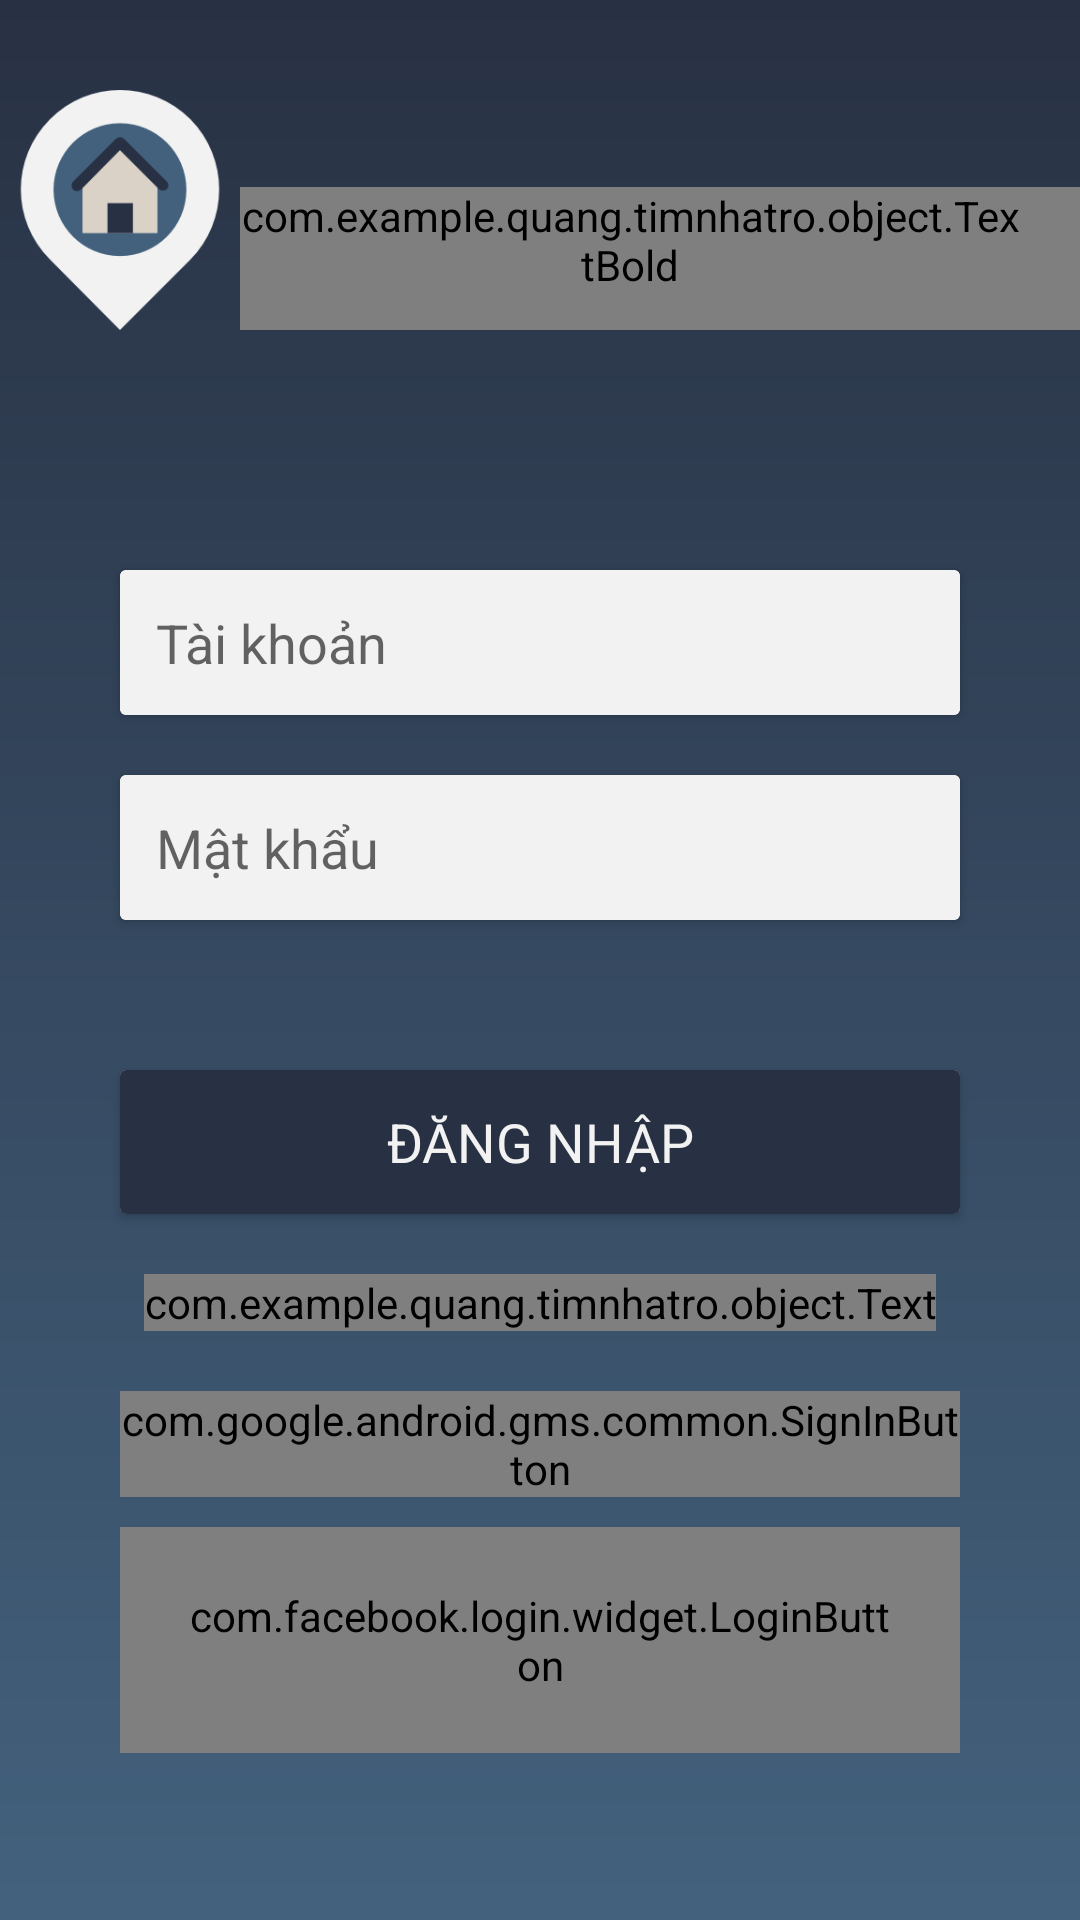

This screen was rendered from an Android layout file. Write that file and the resources it references.
<!-- AndroidManifest.xml: application theme AppTheme -->
<!-- res/layout/fragment_login.xml -->
<?xml version="1.0" encoding="utf-8"?>
<FrameLayout
    xmlns:android="http://schemas.android.com/apk/res/android"
    android:layout_width="match_parent"
    android:background="@drawable/baclground"
    android:layout_height="match_parent">

    <ScrollView
        android:layout_width="match_parent"
        android:layout_height="match_parent">
        <LinearLayout
            android:orientation="vertical"
            android:layout_width="match_parent"
            android:layout_height="match_parent">
            <LinearLayout
                android:layout_marginTop="30dp"
                android:gravity="center"
                android:orientation="horizontal"
                android:layout_width="match_parent"
                android:layout_height="wrap_content">
                <ImageView
                    android:src="@drawable/logo_large"
                    android:layout_width="80dp"
                    android:layout_height="80dp" />
                <com.example.quang.timnhatro.object.TextBold
                    android:id="@+id/tvLogin"
                    android:layout_width="wrap_content"
                    android:text="tìm nhà trọ"
                    android:textStyle="bold"
                    android:textSize="40sp"
                    android:paddingTop="0dp"
                    android:paddingBottom="20dp"
                    android:paddingRight="20dp"
                    android:layout_marginTop="20dp"
                    style="?android:attr/textAppearanceLarge"
                    android:textColor="@color/colorBackground"
                    android:layout_height="wrap_content" />
            </LinearLayout>

            <android.support.v7.widget.CardView
                android:id="@+id/cardUser"
                android:layout_gravity="center_vertical"
                android:layout_width="match_parent"
                android:layout_marginLeft="40dp"
                android:layout_marginTop="80dp"
                android:layout_marginRight="40dp"
                android:layout_height="wrap_content">
                <EditText
                    android:id="@+id/edtUserLogin"
                    android:layout_width="match_parent"
                    android:layout_height="wrap_content"
                    android:background="@color/colorBackground"
                    android:hint="Tài khoản"
                    android:textSize="18sp"
                    android:padding="12dp" />
            </android.support.v7.widget.CardView>

            <android.support.v7.widget.CardView
                android:layout_marginTop="20dp"
                android:layout_gravity="center_vertical"
                android:layout_width="match_parent"
                android:layout_marginLeft="40dp"
                android:layout_marginRight="40dp"
                android:layout_height="wrap_content">
                <EditText
                    android:id="@+id/edtPassLogin"
                    android:layout_width="match_parent"
                    android:layout_height="wrap_content"
                    android:background="@color/colorBackground"
                    android:hint="Mật khẩu"
                    android:textSize="18sp"
                    android:padding="12dp" />
            </android.support.v7.widget.CardView>

            <android.support.v7.widget.CardView
                android:layout_marginTop="50dp"
                android:layout_gravity="center"
                android:layout_marginLeft="40dp"
                android:layout_marginRight="40dp"
                android:layout_width="match_parent"
                android:layout_height="wrap_content">
                <Button
                    android:id="@+id/btnLogin"
                    style="?android:attr/textAppearanceMedium"
                    android:textColor="@color/colorBackground"
                    android:text="Đăng nhập"
                    android:background="@drawable/background_button"
                    android:layout_width="match_parent"
                    android:layout_height="wrap_content" />
            </android.support.v7.widget.CardView>

            <com.example.quang.timnhatro.object.Text
                android:id="@+id/tvRegister"
                android:layout_width="wrap_content"
                android:text="Đăng ký tài khoản."
                android:layout_marginTop="20dp"
                android:layout_gravity="center_horizontal"
                style="?android:attr/textAppearanceMedium"
                android:textColor="@color/colorBackground"
                android:layout_height="wrap_content" />

            <com.google.android.gms.common.SignInButton
                android:layout_width="match_parent"
                android:layout_marginLeft="40dp"
                android:layout_marginTop="20dp"
                android:id="@+id/btnLoginGoogle"
                android:layout_marginRight="40dp"
                android:layout_height="wrap_content">

            </com.google.android.gms.common.SignInButton>

            <com.facebook.login.widget.LoginButton
                android:id="@+id/login_button"
                android:layout_width="match_parent"
                android:layout_height="wrap_content"
                android:layout_gravity="center_horizontal"
                android:layout_marginBottom="30dp"
                android:layout_marginLeft="40dp"
                android:layout_marginRight="40dp"
                android:paddingTop="15dp"
                android:paddingBottom="15dp"
                android:layout_marginTop="10dp"
                android:padding="20dp" />
        </LinearLayout>
    </ScrollView>
</FrameLayout>
<!-- resources referenced by this layout -->
<resources>
  <color name="colorBackground">#F2F2F2</color>
  <!-- drawable background_button (drawable) -->
  <?xml version="1.0" encoding="UTF-8"?>
  <selector xmlns:android="http://schemas.android.com/apk/res/android">
      <item android:state_pressed="true">
          <shape>
              <solid android:color="@color/colorPrimary"/>
              <stroke android:color="@color/colorPrimary"
                  android:width="1px"/>
          </shape>
      </item>
      <item>
          <shape>
              <solid android:color="@color/colorPrimaryDark"/>
          </shape>
      </item>
  </selector>
  <!-- drawable baclground (drawable) -->
  <?xml version="1.0" encoding="utf-8"?>
  <shape xmlns:android="http://schemas.android.com/apk/res/android">
      <solid android:color="@color/colorPrimaryDark"/>
      <gradient android:startColor="@color/colorPrimaryDark"
          android:angle="-90"
          android:endColor="@color/colorPrimary" />
  </shape>
  <!-- drawable logo_large: png bitmap (drawable, 9031 bytes) -->
  <style name="AppTheme" parent="Theme.AppCompat.Light.NoActionBar">
          
          <item name="colorPrimary">@color/colorPrimary</item>
          <item name="colorPrimaryDark">@color/colorPrimaryDark</item>
          <item name="colorAccent">@color/colorAccent</item>
      </style>
  <color name="colorPrimary">#43617D</color>
  <color name="colorPrimaryDark">#283143</color>
  <color name="colorAccent">#43617D</color>
</resources>
